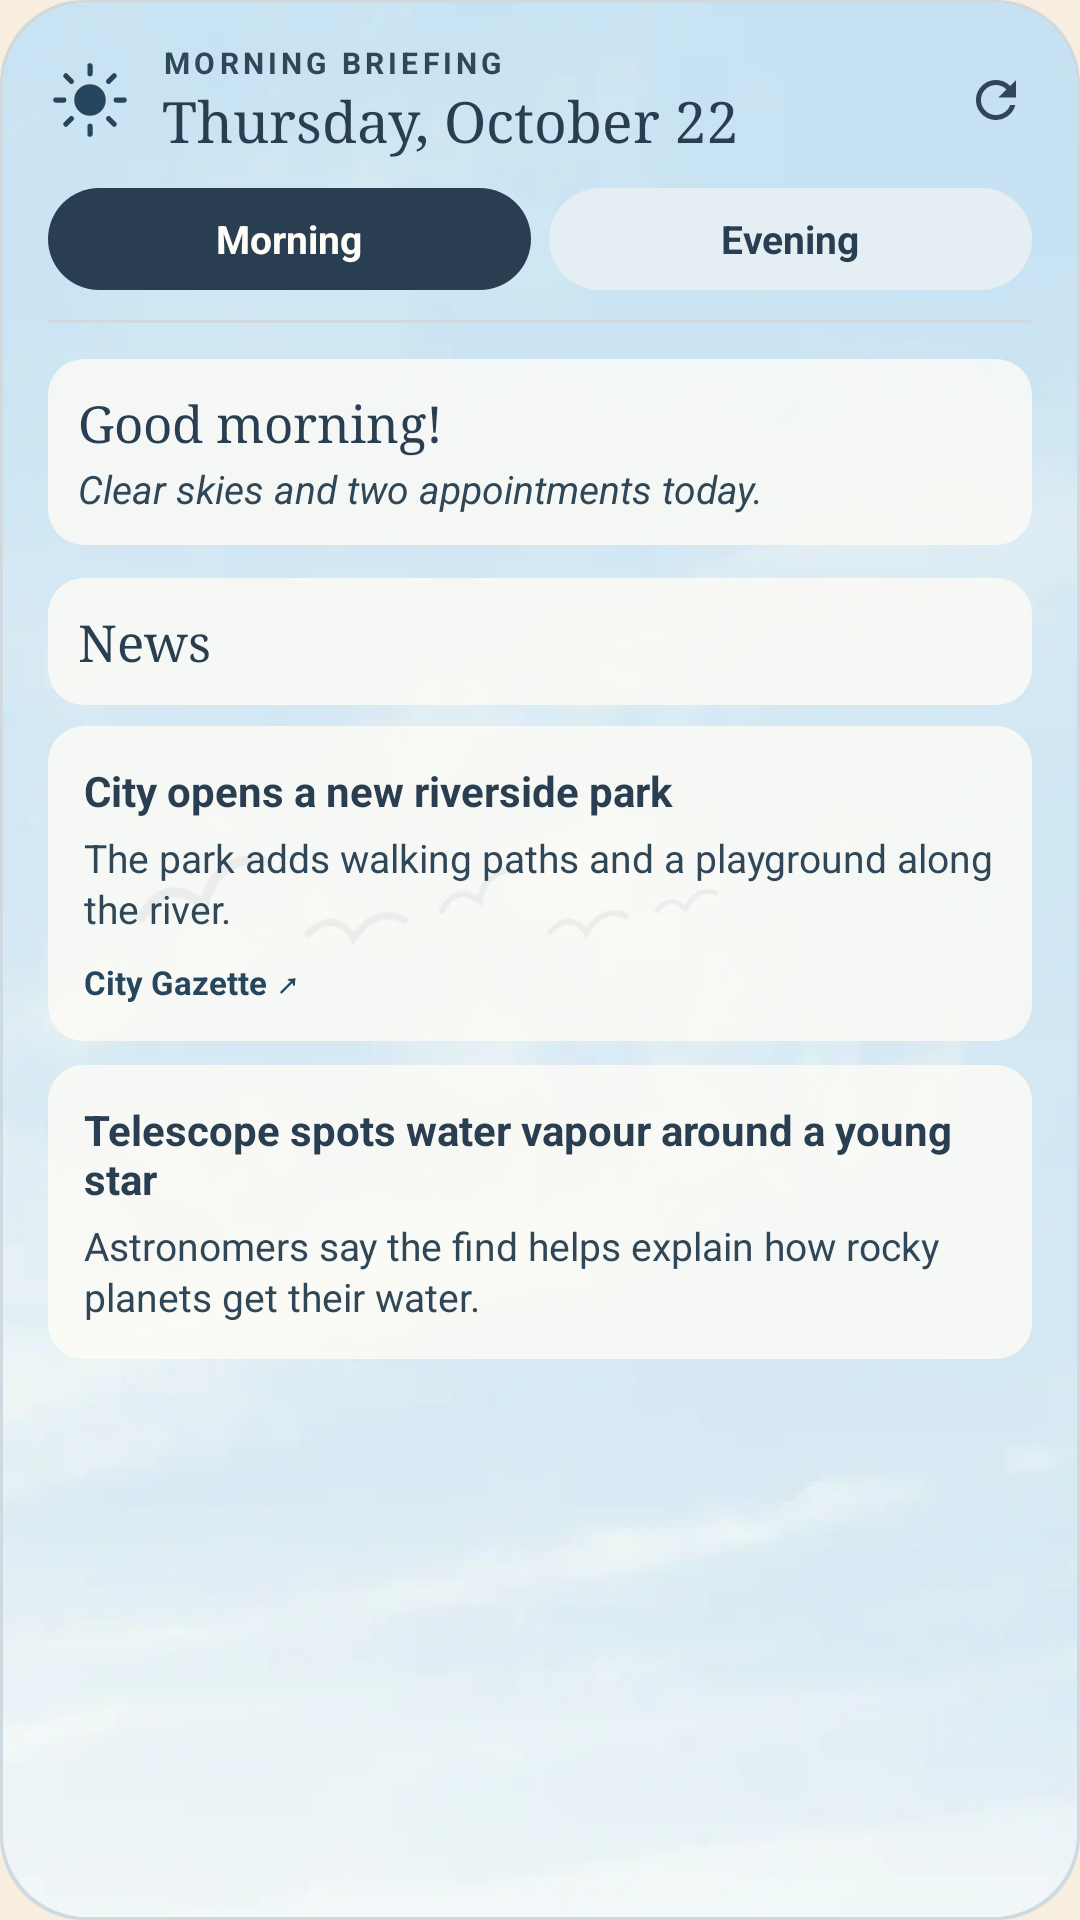

Here is an Android app screen rendered from its layout file. Give the layout XML and the strings, colors and styles it references.
<!-- AndroidManifest.xml: application theme Screen -->
<!-- res/layout/widget_preview_briefing.xml -->
<?xml version="1.0" encoding="utf-8"?>
<FrameLayout xmlns:android="http://schemas.android.com/apk/res/android"
    xmlns:tools="http://schemas.android.com/tools"
    android:layout_width="match_parent"
    android:layout_height="match_parent"
    tools:ignore="UseAppTint">

    <ImageView android:layout_width="match_parent" android:layout_height="match_parent" android:importantForAccessibility="no" android:scaleType="fitXY" android:src="@drawable/round_card" android:tint="@color/preview_line" />
    <ImageView android:layout_width="match_parent" android:layout_height="match_parent" android:layout_margin="1dp" android:background="@drawable/round_card" android:clipToOutline="true" android:importantForAccessibility="no" android:scaleType="centerCrop" android:src="@drawable/preview_art" />

    <LinearLayout android:layout_width="match_parent" android:layout_height="match_parent" android:orientation="vertical" android:paddingStart="16dp" android:paddingTop="14dp" android:paddingEnd="10dp" android:paddingBottom="6dp">
        <LinearLayout android:layout_width="match_parent" android:layout_height="wrap_content" android:gravity="center_vertical">
            <ImageView android:layout_width="28dp" android:layout_height="28dp" android:importantForAccessibility="no" android:src="@drawable/ic_morning" android:tint="@color/preview_accent" />
            <LinearLayout android:layout_width="0dp" android:layout_height="wrap_content" android:layout_marginStart="10dp" android:layout_weight="1" android:orientation="vertical">
                <TextView android:layout_width="wrap_content" android:layout_height="wrap_content" android:letterSpacing="0.14" android:maxLines="1" android:text="@string/briefing_label_gm" android:textAllCaps="true" android:textColor="@color/preview_muted" android:textSize="10sp" android:textStyle="bold" />
                <TextView android:layout_width="wrap_content" android:layout_height="wrap_content" android:ellipsize="end" android:fontFamily="serif" android:maxLines="1" android:text="@string/preview_date" android:textColor="@color/preview_ink" android:textSize="19sp" />
            </LinearLayout>
            <ImageView android:layout_width="36dp" android:layout_height="36dp" android:importantForAccessibility="no" android:padding="8dp" android:src="@drawable/ic_refresh" android:tint="@color/preview_muted" />
        </LinearLayout>
        <LinearLayout android:layout_width="match_parent" android:layout_height="34dp" android:layout_marginTop="10dp" android:layout_marginEnd="6dp">
            <TextView android:layout_width="0dp" android:layout_height="match_parent" android:layout_weight="1" android:background="@drawable/round_pill" android:backgroundTint="@color/preview_ink" android:gravity="center" android:maxLines="1" android:text="@string/briefing_morning" android:textColor="@color/preview_surface" android:textSize="13sp" android:textStyle="bold" />
            <TextView android:layout_width="0dp" android:layout_height="match_parent" android:layout_marginStart="6dp" android:layout_weight="1" android:background="@drawable/round_pill" android:backgroundTint="@color/preview_wash" android:gravity="center" android:maxLines="1" android:text="@string/briefing_evening" android:textColor="@color/preview_ink" android:textSize="13sp" android:textStyle="bold" />
        </LinearLayout>
        <ImageView android:layout_width="match_parent" android:layout_height="1dp" android:layout_marginTop="10dp" android:layout_marginEnd="6dp" android:importantForAccessibility="no" android:scaleType="fitXY" android:src="@drawable/round_card" android:tint="@color/preview_line" />

        <LinearLayout android:layout_width="match_parent" android:layout_height="wrap_content" android:orientation="vertical" android:paddingTop="4dp" android:paddingEnd="6dp">
            <LinearLayout android:layout_width="match_parent" android:layout_height="wrap_content" android:layout_marginTop="8dp" android:layout_marginBottom="3dp" android:background="@drawable/round_tile" android:backgroundTint="@color/preview_glass" android:orientation="vertical" android:padding="10dp">
                <TextView android:layout_width="match_parent" android:layout_height="wrap_content" android:fontFamily="serif" android:text="@string/preview_briefing_greeting" android:textColor="@color/preview_ink" android:textSize="17sp" />
                <TextView android:layout_width="match_parent" android:layout_height="wrap_content" android:layout_marginTop="2dp" android:lineSpacingMultiplier="1.1" android:text="@string/preview_briefing_opening" android:textColor="@color/preview_muted" android:textSize="13sp" android:textStyle="italic" />
            </LinearLayout>
            <TextView android:layout_width="match_parent" android:layout_height="wrap_content" android:layout_marginTop="8dp" android:layout_marginBottom="3dp" android:background="@drawable/round_tile" android:backgroundTint="@color/preview_glass" android:padding="10dp" android:fontFamily="serif" android:text="@string/preview_briefing_section" android:textColor="@color/preview_ink" android:textSize="17sp" />
            <LinearLayout android:layout_width="match_parent" android:layout_height="wrap_content" android:layout_marginTop="4dp" android:layout_marginBottom="4dp" android:background="@drawable/round_tile" android:backgroundTint="@color/preview_glass" android:orientation="vertical" android:padding="12dp">
                <TextView android:layout_width="match_parent" android:layout_height="wrap_content" android:ellipsize="end" android:maxLines="3" android:text="@string/preview_news_headline" android:textColor="@color/preview_ink" android:textSize="14sp" android:textStyle="bold" />
                <TextView android:layout_width="match_parent" android:layout_height="wrap_content" android:layout_marginTop="4dp" android:ellipsize="end" android:lineSpacingMultiplier="1.1" android:maxLines="3" android:text="@string/preview_news_summary" android:textColor="@color/preview_muted" android:textSize="13sp" />
                <TextView android:layout_width="match_parent" android:layout_height="wrap_content" android:layout_marginTop="8dp" android:ellipsize="end" android:maxLines="1" android:text="@string/preview_news_source" android:textColor="@color/preview_accent" android:textSize="11sp" android:textStyle="bold" />
            </LinearLayout>
            <LinearLayout android:layout_width="match_parent" android:layout_height="wrap_content" android:layout_marginTop="4dp" android:layout_marginBottom="4dp" android:background="@drawable/round_tile" android:backgroundTint="@color/preview_glass" android:orientation="vertical" android:padding="12dp">
                <TextView android:layout_width="match_parent" android:layout_height="wrap_content" android:ellipsize="end" android:maxLines="3" android:text="@string/preview_news_headline_two" android:textColor="@color/preview_ink" android:textSize="14sp" android:textStyle="bold" />
                <TextView android:layout_width="match_parent" android:layout_height="wrap_content" android:layout_marginTop="4dp" android:ellipsize="end" android:lineSpacingMultiplier="1.1" android:maxLines="3" android:text="@string/preview_news_summary_two" android:textColor="@color/preview_muted" android:textSize="13sp" />
            </LinearLayout>
        </LinearLayout>
    </LinearLayout>
</FrameLayout>
<!-- resources referenced by this layout -->
<resources>
  <color name="preview_accent">#27465E</color>
  <color name="preview_glass">#C7FFFDF7</color>
  <color name="preview_ink">#293E50</color>
  <color name="preview_line">#CFDAE0</color>
  <color name="preview_muted">#304758</color>
  <color name="preview_surface">#FFFDF7</color>
  <color name="preview_wash">#E5EEF3</color>
  <!-- drawable ic_morning (drawable) -->
  <?xml version="1.0" encoding="utf-8"?>
  <vector xmlns:android="http://schemas.android.com/apk/res/android"
      android:width="24dp" android:height="24dp" android:viewportWidth="64" android:viewportHeight="64">
      <path android:strokeColor="#FFFFFFFF" android:strokeWidth="4" android:strokeLineCap="round" android:pathData="M32,6v6m0,40v6M6,32h6m40,0h6M13.6,13.6l4.2,4.2m28.4,28.4 l4.2,4.2M13.6,50.4l4.2,-4.2m28.4,-28.4 l4.2,-4.2" />
      <path android:fillColor="#FFFFFFFF" android:pathData="M32,32m-12,0a12,12 0,1 1,24 0a12,12 0,1 1,-24 0" />
  </vector>
  <!-- drawable ic_refresh (drawable) -->
  <?xml version="1.0" encoding="utf-8"?>
  <vector xmlns:android="http://schemas.android.com/apk/res/android"
      android:width="20dp" android:height="20dp" android:viewportWidth="24" android:viewportHeight="24">
      <path android:fillColor="@color/muted" android:pathData="M17.65,6.35A7.96,7.96 0,0 0,12 4a8,8 0,1 0,7.73 10h-2.08A6,6 0,1 1,12 6c1.66,0 3.14,0.69 4.22,1.78L13,11h7V4l-2.35,2.35z" />
  </vector>
  <!-- drawable round_card (drawable) -->
  <?xml version="1.0" encoding="utf-8"?>
  <shape xmlns:android="http://schemas.android.com/apk/res/android" android:shape="rectangle">
      <solid android:color="#FFFFFFFF" />
      <corners android:radius="@dimen/widget_radius" />
  </shape>
  <!-- drawable round_pill (drawable) -->
  <?xml version="1.0" encoding="utf-8"?>
  <shape xmlns:android="http://schemas.android.com/apk/res/android" android:shape="rectangle">
      <solid android:color="#FFFFFFFF" />
      <corners android:radius="22dp" />
  </shape>
  <!-- drawable round_tile (drawable) -->
  <?xml version="1.0" encoding="utf-8"?>
  <shape xmlns:android="http://schemas.android.com/apk/res/android" android:shape="rectangle">
      <solid android:color="#FFFFFFFF" />
      <corners android:radius="12dp" />
  </shape>
  <string name="briefing_evening">Evening</string>
  <string name="briefing_label_gm">Morning briefing</string>
  <string name="briefing_morning">Morning</string>
  <string name="preview_briefing_greeting">Good morning!</string>
  <string name="preview_briefing_opening">Clear skies and two appointments today.</string>
  <string name="preview_briefing_section">News</string>
  <string name="preview_date">Thursday, October 22</string>
  <string name="preview_news_headline">City opens a new riverside park</string>
  <string name="preview_news_headline_two">Telescope spots water vapour around a young star</string>
  <string name="preview_news_source">City Gazette  ↗</string>
  <string name="preview_news_summary">The park adds walking paths and a playground along the river.</string>
  <string name="preview_news_summary_two">Astronomers say the find helps explain how rocky planets get their water.</string>
  <style name="Screen" parent="@android:style/Theme.Material.Light.NoActionBar">
          <item name="android:windowBackground">@color/background</item>
          <item name="android:colorAccent">@color/sun</item>
          <item name="android:textColorPrimary">@color/ink</item>
          <item name="android:windowLightStatusBar">true</item>
      </style>
  <color name="muted">#6B5F51</color>
  <dimen name="widget_radius">@android:dimen/system_app_widget_background_radius</dimen>
  <color name="background">#F8EEE0</color>
  <color name="sun">#D88B38</color>
  <color name="ink">#2B2620</color>
</resources>
